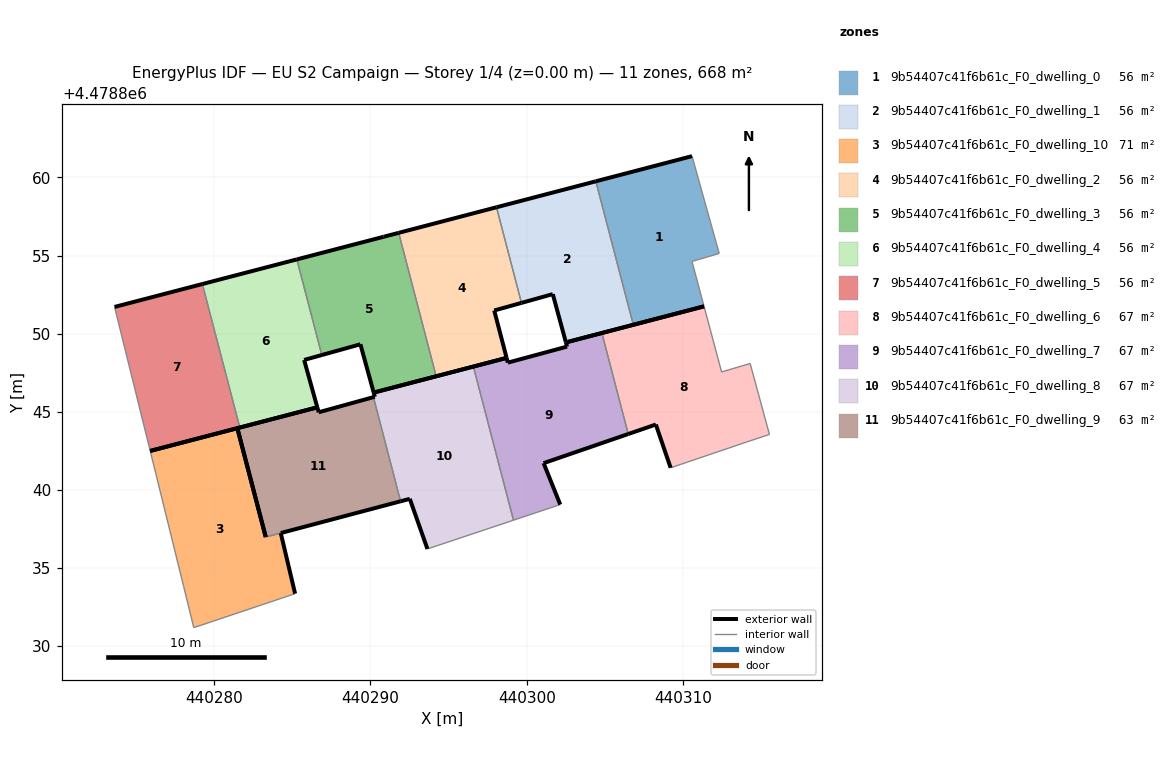
=== STOREY PLAN SPEC (per zone: floor XY polygon, exterior-wall plan segments, windows/doors) ===
zone 1: 9b54407c41f6b61c_F0_dwelling_0  (55.7 m²)
  floor: (440311.35, 4478851.75) (440310.58, 4478854.62) (440312.32, 4478855.13) (440310.58, 4478861.36) (440304.42, 4478859.75) (440306.82, 4478850.57)
  exterior wall: (440304.42, 4478859.75) – (440310.58, 4478861.36)  [6.4 m]
  exterior wall: (440311.35, 4478851.75) – (440306.82, 4478850.57)  [4.7 m]
  interior walls: 4
zone 2: 9b54407c41f6b61c_F0_dwelling_1  (55.7 m²)
  floor: (440306.82, 4478850.57) (440304.42, 4478859.75) (440298.07, 4478858.09) (440299.66, 4478851.97) (440301.67, 4478852.53) (440302.51, 4478849.44)
  exterior wall: (440298.07, 4478858.09) – (440304.42, 4478859.75)  [6.6 m]
  exterior wall: (440306.82, 4478850.57) – (440302.51, 4478849.44)  [4.5 m]
  exterior wall: (440302.51, 4478849.44) – (440301.67, 4478852.53)  [3.2 m]
  exterior wall: (440301.67, 4478852.53) – (440299.66, 4478851.97)  [2.1 m]
  interior walls: 2
zone 3: 9b54407c41f6b61c_F0_dwelling_10  (70.6 m²)
  floor: (440284.32, 4478833.07) (440285.17, 4478833.36) (440284.26, 4478837.24) (440283.29, 4478836.98) (440281.48, 4478843.95) (440275.90, 4478842.49) (440276.26, 4478841.05) (440278.04, 4478833.82) (440278.69, 4478831.19) (440279.09, 4478831.32)
  exterior wall: (440275.90, 4478842.49) – (440281.48, 4478843.95)  [5.8 m]
  exterior wall: (440281.48, 4478843.95) – (440283.29, 4478836.98)  [7.2 m]
  exterior wall: (440284.26, 4478837.24) – (440285.17, 4478833.36)  [4.0 m]
  interior walls: 7
zone 4: 9b54407c41f6b61c_F0_dwelling_2  (55.7 m²)
  floor: (440298.71, 4478848.45) (440297.92, 4478851.48) (440299.66, 4478851.97) (440298.07, 4478858.09) (440291.80, 4478856.45) (440294.20, 4478847.27)
  exterior wall: (440291.80, 4478856.45) – (440298.07, 4478858.09)  [6.5 m]
  exterior wall: (440299.66, 4478851.97) – (440297.92, 4478851.48)  [1.8 m]
  exterior wall: (440297.92, 4478851.48) – (440298.71, 4478848.45)  [3.1 m]
  exterior wall: (440298.71, 4478848.45) – (440294.20, 4478847.27)  [4.7 m]
  interior walls: 2
zone 5: 9b54407c41f6b61c_F0_dwelling_3  (55.7 m²)
  floor: (440294.20, 4478847.27) (440291.80, 4478856.45) (440290.84, 4478856.20) (440285.28, 4478854.75) (440286.88, 4478848.63) (440289.35, 4478849.32) (440290.21, 4478846.23)
  exterior wall: (440285.28, 4478854.75) – (440290.84, 4478856.20)  [5.7 m]
  exterior wall: (440290.84, 4478856.20) – (440291.80, 4478856.45)  [1.0 m]
  exterior wall: (440294.20, 4478847.27) – (440290.21, 4478846.23)  [4.1 m]
  exterior wall: (440290.21, 4478846.23) – (440289.35, 4478849.32)  [3.2 m]
  exterior wall: (440289.35, 4478849.32) – (440286.88, 4478848.63)  [2.6 m]
  interior walls: 2
zone 6: 9b54407c41f6b61c_F0_dwelling_4  (55.7 m²)
  floor: (440286.59, 4478845.28) (440285.75, 4478848.32) (440286.88, 4478848.63) (440285.28, 4478854.75) (440279.24, 4478853.17) (440281.64, 4478843.99)
  exterior wall: (440279.24, 4478853.17) – (440285.28, 4478854.75)  [6.3 m]
  exterior wall: (440286.88, 4478848.63) – (440285.75, 4478848.32)  [1.2 m]
  exterior wall: (440285.75, 4478848.32) – (440286.59, 4478845.28)  [3.1 m]
  exterior wall: (440286.59, 4478845.28) – (440281.64, 4478843.99)  [5.1 m]
  interior walls: 2
zone 7: 9b54407c41f6b61c_F0_dwelling_5  (55.7 m²)
  floor: (440281.64, 4478843.99) (440279.24, 4478853.17) (440273.62, 4478851.71) (440275.90, 4478842.49)
  exterior wall: (440281.64, 4478843.99) – (440275.90, 4478842.49)  [5.9 m]
  exterior wall: (440273.62, 4478851.71) – (440279.24, 4478853.17)  [5.8 m]
  interior walls: 2
zone 8: 9b54407c41f6b61c_F0_dwelling_6  (66.8 m²)
  floor: (440315.53, 4478843.55) (440314.30, 4478848.09) (440312.47, 4478847.55) (440311.35, 4478851.75) (440304.81, 4478850.04) (440306.50, 4478843.58) (440308.27, 4478844.18) (440309.21, 4478841.41) (440314.07, 4478843.06)
  exterior wall: (440309.21, 4478841.41) – (440308.27, 4478844.18)  [2.9 m]
  exterior wall: (440308.27, 4478844.18) – (440306.50, 4478843.58)  [1.9 m]
  exterior wall: (440304.81, 4478850.04) – (440311.35, 4478851.75)  [6.8 m]
  interior walls: 6
zone 9: 9b54407c41f6b61c_F0_dwelling_7  (66.8 m²)
  floor: (440302.15, 4478839.06) (440301.08, 4478841.71) (440306.50, 4478843.58) (440304.81, 4478850.04) (440302.51, 4478849.44) (440302.58, 4478849.17) (440298.79, 4478848.14) (440298.71, 4478848.45) (440296.58, 4478847.89) (440299.15, 4478838.06)
  exterior wall: (440296.58, 4478847.89) – (440298.71, 4478848.45)  [2.2 m]
  exterior wall: (440298.71, 4478848.45) – (440298.79, 4478848.14)  [0.3 m]
  exterior wall: (440298.79, 4478848.14) – (440302.58, 4478849.17)  [3.9 m]
  exterior wall: (440302.58, 4478849.17) – (440302.51, 4478849.44)  [0.3 m]
  exterior wall: (440302.51, 4478849.44) – (440304.81, 4478850.04)  [2.4 m]
  exterior wall: (440306.50, 4478843.58) – (440301.08, 4478841.71)  [5.7 m]
  exterior wall: (440301.08, 4478841.71) – (440302.15, 4478839.06)  [2.9 m]
  interior walls: 3
zone 10: 9b54407c41f6b61c_F0_dwelling_8  (66.8 m²)
  floor: (440299.15, 4478838.06) (440296.58, 4478847.89) (440290.21, 4478846.23) (440290.28, 4478845.96) (440290.19, 4478845.93) (440291.93, 4478839.27) (440292.52, 4478839.42) (440293.64, 4478836.22)
  exterior wall: (440290.19, 4478845.93) – (440290.28, 4478845.96)  [0.1 m]
  exterior wall: (440290.28, 4478845.96) – (440290.21, 4478846.23)  [0.3 m]
  exterior wall: (440290.21, 4478846.23) – (440296.58, 4478847.89)  [6.6 m]
  exterior wall: (440293.64, 4478836.22) – (440292.52, 4478839.42)  [3.4 m]
  exterior wall: (440292.52, 4478839.42) – (440291.93, 4478839.27)  [0.6 m]
  interior walls: 3
zone 11: 9b54407c41f6b61c_F0_dwelling_9  (63.0 m²)
  floor: (440291.93, 4478839.27) (440290.19, 4478845.93) (440286.68, 4478844.97) (440286.59, 4478845.28) (440281.48, 4478843.95) (440283.29, 4478836.99) (440283.29, 4478836.98) (440284.26, 4478837.24) (440284.26, 4478837.24)
  exterior wall: (440283.29, 4478836.99) – (440281.48, 4478843.95)  [7.2 m]
  exterior wall: (440281.48, 4478843.95) – (440286.59, 4478845.28)  [5.3 m]
  exterior wall: (440286.59, 4478845.28) – (440286.68, 4478844.97)  [0.3 m]
  exterior wall: (440286.68, 4478844.97) – (440290.19, 4478845.93)  [3.6 m]
  exterior wall: (440291.93, 4478839.27) – (440284.26, 4478837.24)  [7.9 m]
  exterior wall: (440284.26, 4478837.24) – (440284.26, 4478837.24)  [0.0 m]
  exterior wall: (440283.29, 4478836.98) – (440283.29, 4478836.99)  [0.0 m]
  interior walls: 2

=== DERIVED (storey summary) ===
Building: EU S2 Campaign
Storey: 1 of 4  (floor level z = 0.00 m)
Storey gross floor area: 668.4 m²
Zones on this storey: 11
  - 9b54407c41f6b61c_F0_dwelling_0: floor 55.7 m²; exterior wall 11.0 m (33.1 m²); WWR 0.0%
  - 9b54407c41f6b61c_F0_dwelling_1: floor 55.7 m²; exterior wall 16.3 m (48.9 m²); WWR 0.0%
  - 9b54407c41f6b61c_F0_dwelling_10: floor 70.6 m²; exterior wall 16.9 m (50.8 m²); WWR 0.0%
  - 9b54407c41f6b61c_F0_dwelling_2: floor 55.7 m²; exterior wall 16.1 m (48.2 m²); WWR 0.0%
  - 9b54407c41f6b61c_F0_dwelling_3: floor 55.7 m²; exterior wall 16.6 m (49.9 m²); WWR 0.0%
  - 9b54407c41f6b61c_F0_dwelling_4: floor 55.7 m²; exterior wall 15.7 m (47.1 m²); WWR 0.0%
  - 9b54407c41f6b61c_F0_dwelling_5: floor 55.7 m²; exterior wall 11.7 m (35.2 m²); WWR 0.0%
  - 9b54407c41f6b61c_F0_dwelling_6: floor 66.8 m²; exterior wall 11.6 m (34.7 m²); WWR 0.0%
  - 9b54407c41f6b61c_F0_dwelling_7: floor 66.8 m²; exterior wall 17.7 m (53.0 m²); WWR 0.0%
  - 9b54407c41f6b61c_F0_dwelling_8: floor 66.8 m²; exterior wall 11.0 m (32.9 m²); WWR 0.0%
  - 9b54407c41f6b61c_F0_dwelling_9: floor 63.0 m²; exterior wall 24.4 m (73.2 m²); WWR 0.0%
Zone adjacency (shared interzone walls):
  - 9b54407c41f6b61c_F0_dwelling_0 ↔ 9b54407c41f6b61c_F0_dwelling_1
  - 9b54407c41f6b61c_F0_dwelling_1 ↔ 9b54407c41f6b61c_F0_dwelling_2
  - 9b54407c41f6b61c_F0_dwelling_10 ↔ 9b54407c41f6b61c_F0_dwelling_9
  - 9b54407c41f6b61c_F0_dwelling_2 ↔ 9b54407c41f6b61c_F0_dwelling_3
  - 9b54407c41f6b61c_F0_dwelling_3 ↔ 9b54407c41f6b61c_F0_dwelling_4
  - 9b54407c41f6b61c_F0_dwelling_4 ↔ 9b54407c41f6b61c_F0_dwelling_5
  - 9b54407c41f6b61c_F0_dwelling_6 ↔ 9b54407c41f6b61c_F0_dwelling_7
  - 9b54407c41f6b61c_F0_dwelling_7 ↔ 9b54407c41f6b61c_F0_dwelling_8
  - 9b54407c41f6b61c_F0_dwelling_8 ↔ 9b54407c41f6b61c_F0_dwelling_9